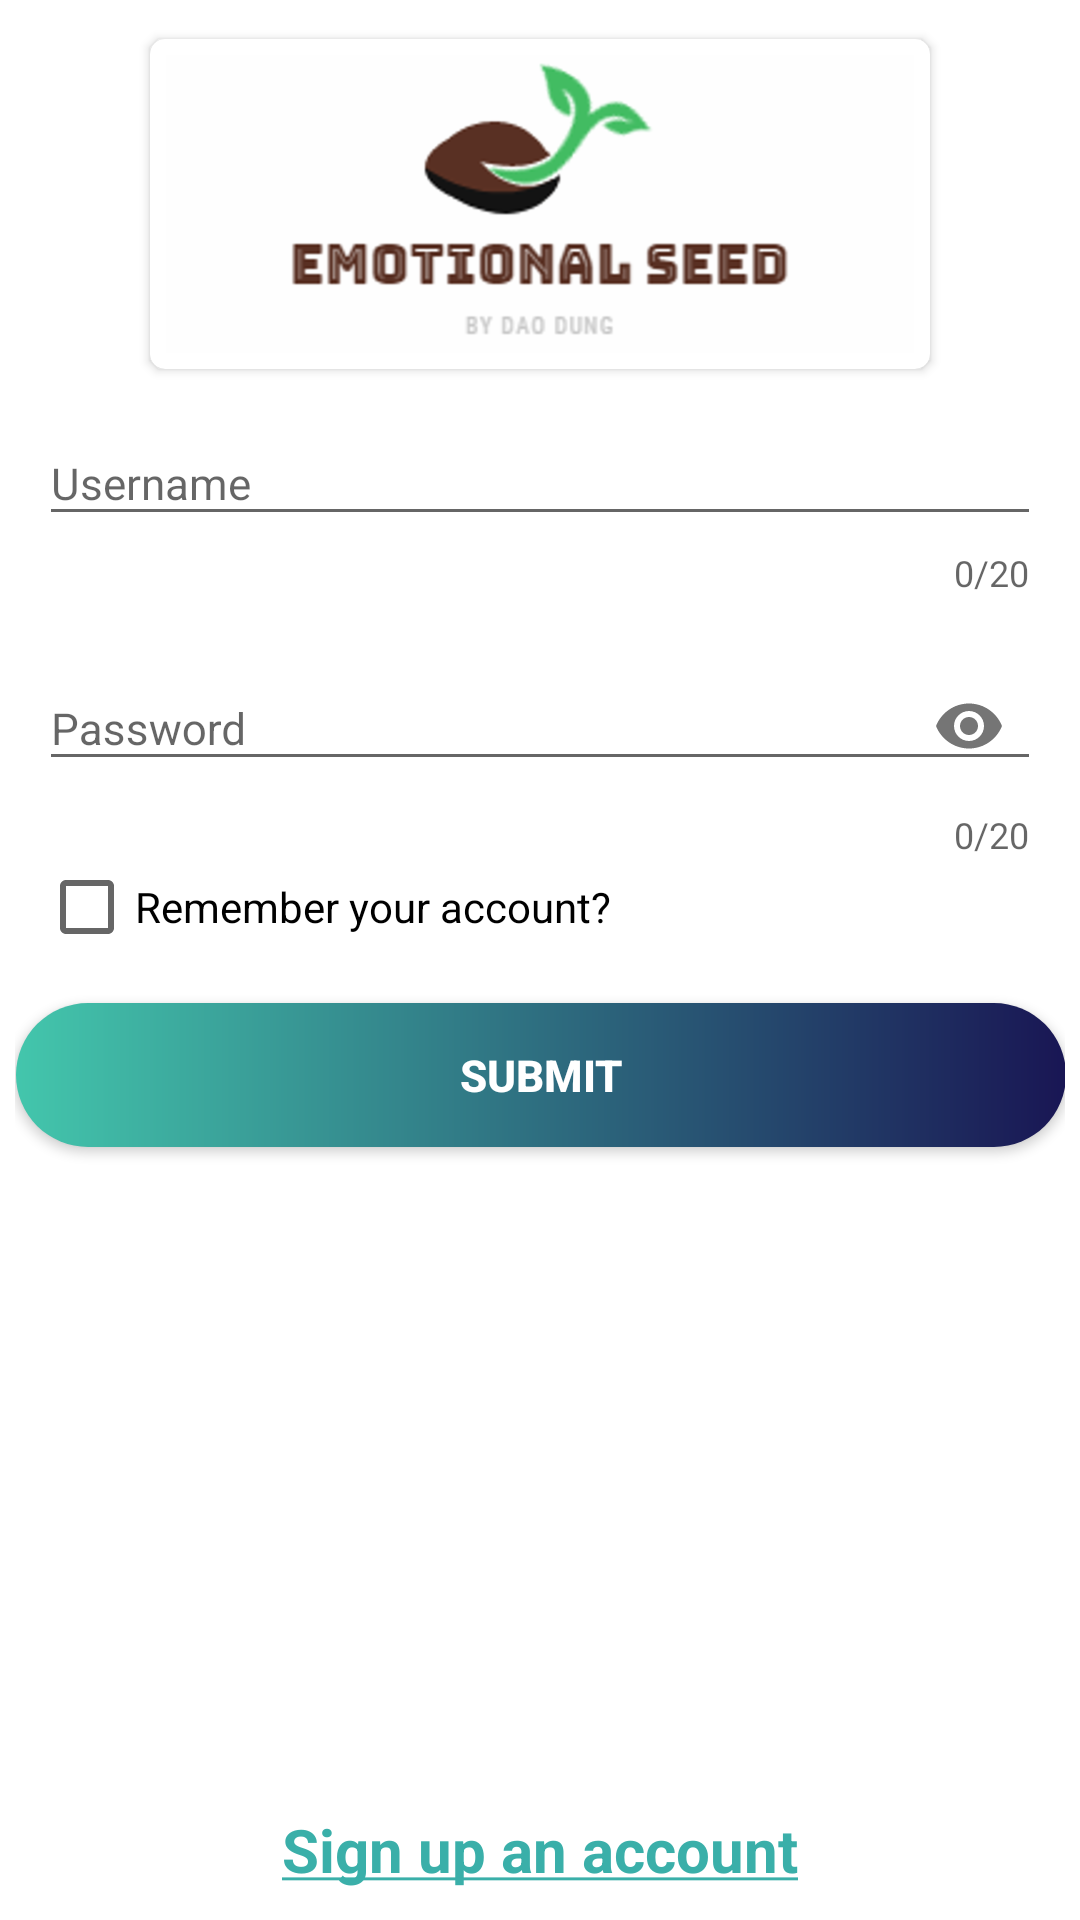

Reconstruct the res/layout file that produces this screen, plus the resources it refers to.
<!-- AndroidManifest.xml: application theme AppTheme -->
<!-- res/layout/activity_login.xml -->
<?xml version="1.0" encoding="utf-8"?>
<android.support.constraint.ConstraintLayout
        xmlns:android="http://schemas.android.com/apk/res/android"
        xmlns:tools="http://schemas.android.com/tools"
        xmlns:app="http://schemas.android.com/apk/res-auto"
        android:layout_width="match_parent"
        android:layout_height="match_parent"
        tools:context=".loginsignup.LoginActivity"
        android:focusable="false"
        android:focusableInTouchMode="true"
        android:background="@color/cl_background"
        android:padding="@dimen/layout_padding_size">

    <android.support.v7.widget.CardView
            android:layout_width="wrap_content"
            android:layout_height="wrap_content"
            app:cardElevation="@dimen/elevation_card_view_size"
            app:cardCornerRadius="@dimen/radius_card_view_size"
            app:cardBackgroundColor="@color/cl_background"
            app:layout_constraintStart_toStartOf="parent"
            android:layout_marginStart="8dp"
            android:layout_marginTop="8dp"
            app:layout_constraintTop_toTopOf="parent"
            app:layout_constraintEnd_toEndOf="parent"
            android:layout_marginEnd="8dp"
            android:id="@+id/cvLogin">

        <ImageView
                android:layout_width="wrap_content"
                android:layout_height="wrap_content"
                app:srcCompat="@drawable/ic_logo"
                android:layout_margin="@dimen/layout_padding_size"/>

    </android.support.v7.widget.CardView>

    <android.support.design.widget.TextInputLayout
            android:layout_width="match_parent"
            android:layout_height="wrap_content"
            app:layout_constraintTop_toBottomOf="@+id/cvLogin"
            android:layout_marginEnd="8dp"
            app:layout_constraintEnd_toEndOf="parent"
            app:counterMaxLength="20"
            app:counterEnabled="true"
            app:layout_constraintStart_toStartOf="parent"
            android:layout_marginStart="8dp"
            android:layout_marginTop="8dp"
            android:id="@+id/tilLoginUsername">

        <android.support.design.widget.TextInputEditText
                android:layout_width="match_parent"
                android:layout_height="wrap_content"
                android:id="@+id/edtLoginUsername"
                android:inputType="text"
                android:imeOptions="actionNext"
                android:textSize="@dimen/edt_txt_size"
                android:hint="@string/edtLoginUsername"/>
    </android.support.design.widget.TextInputLayout>

    <android.support.design.widget.TextInputLayout
            android:layout_width="match_parent"
            android:layout_height="wrap_content"
            app:layout_constraintTop_toBottomOf="@+id/tilLoginUsername"
            android:layout_marginEnd="8dp"
            app:layout_constraintEnd_toEndOf="parent"
            app:layout_constraintStart_toStartOf="parent"
            android:layout_marginStart="8dp"
            android:layout_marginTop="8dp"
            app:counterEnabled="true"
            app:counterMaxLength="20"
            android:id="@+id/tilLoginPassword"
            app:passwordToggleEnabled="true">

        <android.support.design.widget.TextInputEditText
                android:layout_width="match_parent"
                android:inputType="textPassword"
                android:imeOptions="actionDone"
                android:layout_height="wrap_content"
                android:textSize="@dimen/edt_txt_size"
                android:hint="@string/edtLoginPassword"/>
    </android.support.design.widget.TextInputLayout>

    <Button
            android:text="@string/btnLoginConfirm"
            android:layout_width="@dimen/btn_size"
            android:layout_height="wrap_content"
            android:id="@+id/btnLoginConfirm"
            app:layout_constraintStart_toStartOf="parent"
            android:layout_marginStart="8dp"
            android:background="@drawable/bg_btn_confirm"
            android:textColor="@color/cl_background"
            app:layout_constraintEnd_toEndOf="parent"
            android:layout_marginEnd="8dp"
            android:textStyle="bold"
            android:textSize="@dimen/btn_txt_size"
            app:layout_constraintHorizontal_bias="0.498"
            android:layout_marginTop="16dp"
            app:layout_constraintTop_toBottomOf="@+id/checkBox"/>

    <TextView
            android:text="@string/tvLoginSignUp"
            android:layout_width="200dp"
            android:layout_height="wrap_content"
            android:id="@+id/tvLoginSignUp"
            android:textColor="@color/colorPrimary"
            android:textStyle="bold"
            android:textSize="20dp"
            android:padding="@dimen/layout_padding_size"
            android:gravity="center"
            app:layout_constraintBottom_toBottomOf="parent"
            android:layout_marginEnd="8dp"
            app:layout_constraintEnd_toEndOf="parent"
            app:layout_constraintStart_toStartOf="parent"
            android:layout_marginStart="8dp"/>

    <CheckBox
            android:text="@string/cbLoginRemember"
            android:layout_width="match_parent"
            android:layout_height="wrap_content"
            android:id="@+id/checkBox"
            app:layout_constraintTop_toBottomOf="@+id/tilLoginPassword"
            app:layout_constraintStart_toStartOf="parent"
            android:layout_marginStart="8dp"
            tools:ignore="HardcodedText"/>

</android.support.constraint.ConstraintLayout>
<!-- resources referenced by this layout -->
<resources>
  <color name="cl_background">#ffffff</color>
  <color name="colorPrimary">#3AAFA9</color>
  <dimen name="btn_size">350dp</dimen>
  <dimen name="btn_txt_size">14.5dp</dimen>
  <dimen name="edt_txt_size">14.5dp</dimen>
  <dimen name="elevation_card_view_size">2dp</dimen>
  <dimen name="layout_padding_size">5dp</dimen>
  <dimen name="radius_card_view_size">5dp</dimen>
  <!-- drawable bg_btn_confirm (drawable) -->
  <?xml version="1.0" encoding="utf-8"?>
  <shape xmlns:android="http://schemas.android.com/apk/res/android">
  
      <size
              android:width="10dp"
              android:height="1dp"></size>
      <gradient
              android:startColor="#43C6AC"
              android:endColor="#191654">
  
      </gradient>
      <corners android:radius="30dp"></corners>
  
  </shape>
  <!-- drawable ic_logo: png bitmap (drawable-hdpi, 16214 bytes) -->
  <string name="btnLoginConfirm">Submit</string>
  <string name="cbLoginRemember">Remember your account?</string>
  <string name="edtLoginPassword">Password</string>
  <string name="edtLoginUsername">Username</string>
  <string name="tvLoginSignUp"><u>Sign up an account</u></string>
  <style name="AppTheme" parent="Theme.AppCompat.Light.DarkActionBar">
          
          <item name="colorPrimary">@color/colorPrimary</item>
          <item name="colorPrimaryDark">@color/colorPrimaryDark</item>
          <item name="colorAccent">@color/colorPrimary</item>
      </style>
  <color name="colorPrimaryDark">#116466</color>
</resources>
